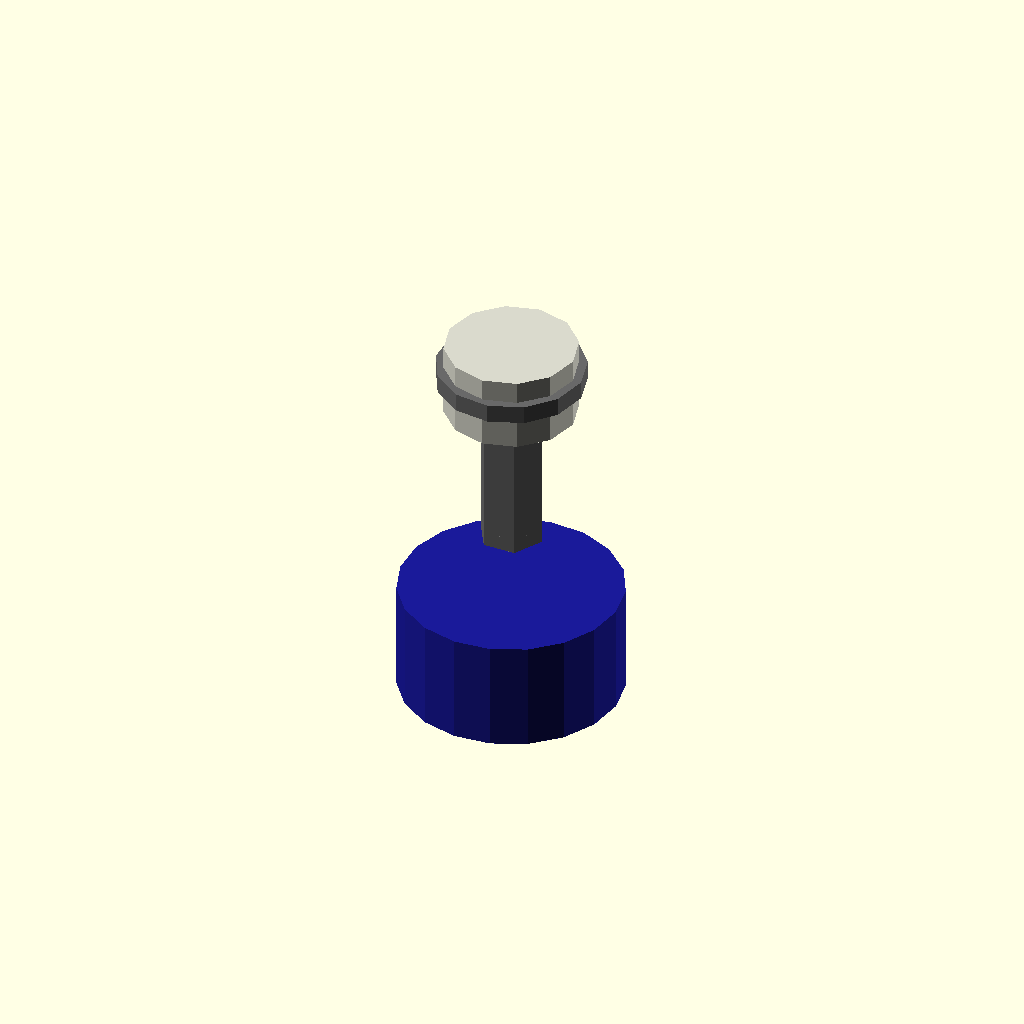
Cell 1: the model at its default parameters.
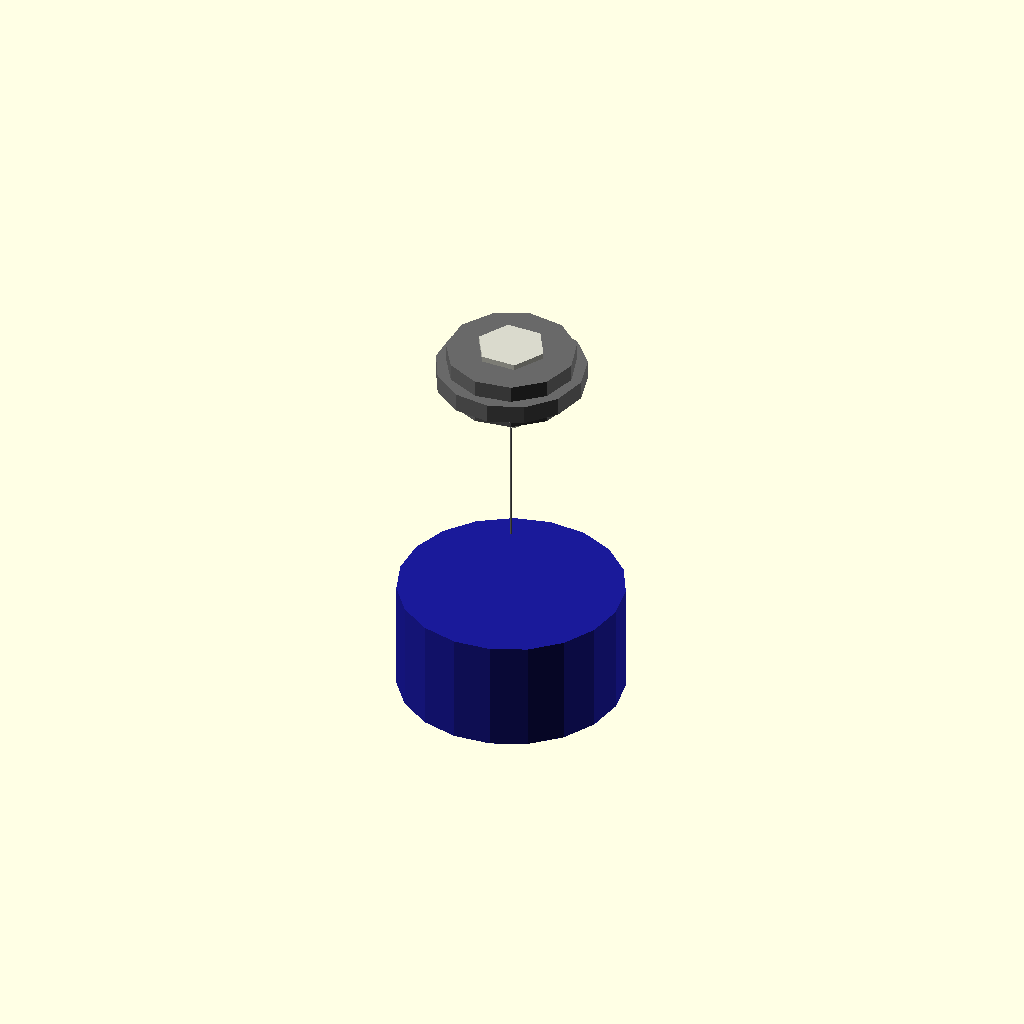
Cell 2 — shank_diameter_mm set to 0.1, the other parameters unchanged.
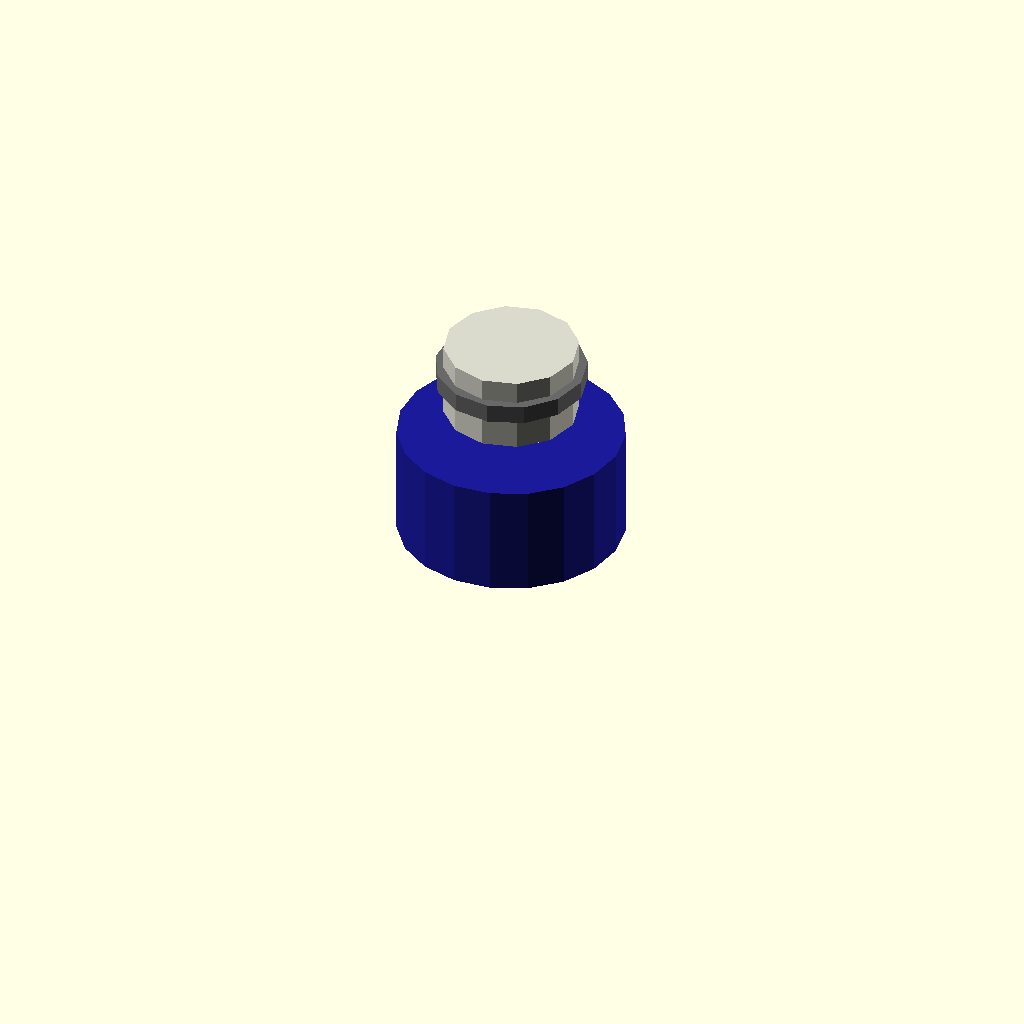
Cell 3: the same model with length_under_head_mm = 0.1.
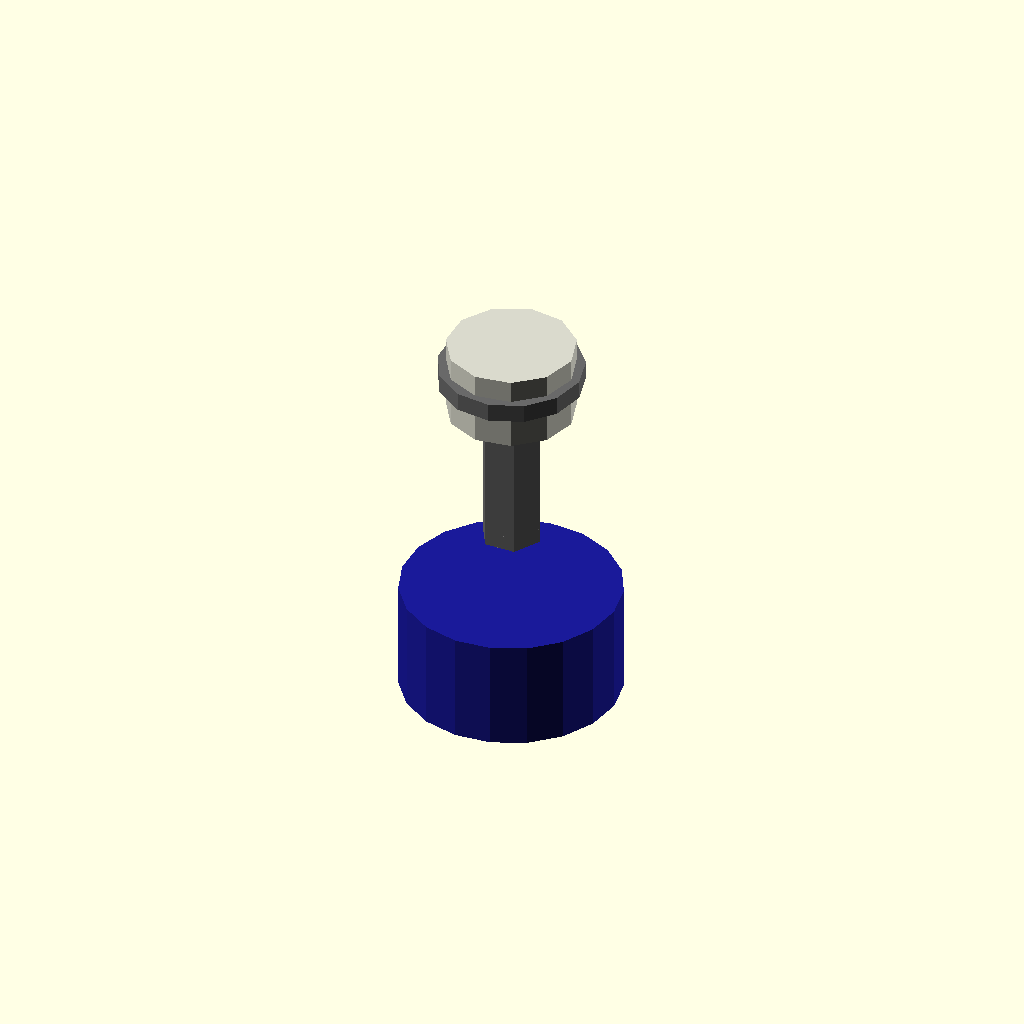
Cell 4 — tolerance_diameter_mm set to -0.2, the other parameters unchanged.
All cells are drawn from one camera (rotation 55°, 0°, 25°, orthographic, colour scheme Cornfield), so only the parameter changes between them.
OpenSCAD source file results/nopscadlib/ablations/no_recovery/scad/screw__No632_pan_screw.scad:
// Parameters
shank_diameter_mm = 3.5; //[1.75:7:0.1]
length_under_head_mm = 10; //[5:20:0.1]
head_diameter_mm = 6.9; //[3.45:13.8:0.1]
head_height_mm = 2.5; //[1.25:5:0.1]
tolerance_diameter_mm = 0; //[-0.2:0.2:0.01]
tolerance_length_mm = 0; //[-0.5:0.5:0.01]
overlap_mm = 0.8; //[0.2:2:0.1]
under_head_fillet_radius_mm = 0.6; //[0.2:1.5:0.1]
tip_chamfer_height_mm = 1.2; //[0.5:3:0.1]
spacer_height_mm = 4; //[2:12:0.1]
spacer_wall_mm = 1.8; //[0.8:3.6:0.1]
washer_thickness_mm = 1; //[0.5:2.5:0.1]
washer_outer_diameter_mm = 8; //[5:16:0.1]
buzzer_diameter_mm = 12; //[6:24:0.1]
buzzer_height_mm = 6; //[3:15:0.1]

// PCB Spacer - complete geometry
module pcb_spacer() {
  color([0.85, 0.85, 0.8]) {
    cylinder(r=((shank_diameter_mm + tolerance_diameter_mm)/2) + spacer_wall_mm, 
             h=spacer_height_mm, center=true);
  }
}

// Screw and Washer - complete geometry
module screw_and_washer() {
  color("DimGray") {
    // Screw Shank
    translate([0, 0, -(length_under_head_mm + tolerance_length_mm)/2])
      cylinder(r=(shank_diameter_mm + tolerance_diameter_mm)/2, 
               h=length_under_head_mm + tolerance_length_mm, center=true);
    
    // Pan Head
    translate([0, 0, (head_height_mm + tolerance_length_mm)/2 - overlap_mm])
      cylinder(r=(head_diameter_mm + tolerance_diameter_mm)/2, 
               h=head_height_mm + tolerance_length_mm, center=true);
    
    // Under Head Fillet
    translate([0, 0, -overlap_mm])
      rotate_extrude() 
        translate([((shank_diameter_mm + tolerance_diameter_mm)/2) + under_head_fillet_radius_mm, 0])
          circle(r=under_head_fillet_radius_mm);
    
    // Tip Chamfer
    translate([0, 0, -(length_under_head_mm + tolerance_length_mm) + tip_chamfer_height_mm/2 + overlap_mm])
      cylinder(r1=(shank_diameter_mm + tolerance_diameter_mm)/2, r2=0, 
               h=tip_chamfer_height_mm, center=true);
    
    // Washer
    translate([0, 0, -washer_thickness_mm/2 + overlap_mm])
      cylinder(r=(washer_outer_diameter_mm + tolerance_diameter_mm)/2, 
               h=washer_thickness_mm, center=true);
  }
}

// Buzzer - complete geometry
module buzzer() {
  color([0.1, 0.1, 0.6]) {
    translate([0, 0, -(length_under_head_mm + tolerance_length_mm) - spacer_height_mm - buzzer_height_mm/2 + overlap_mm])
      cylinder(r=(buzzer_diameter_mm + tolerance_diameter_mm)/2, 
               h=buzzer_height_mm, center=true);
  }
}

// Assembly
module assembly() {
  screw_and_washer();
  pcb_spacer();
  buzzer();
}

assembly();
Parameter table extracted from the source (name, type, default, range or options):
shank_diameter_mm: number, default 3.5, range 0.1 to 1.75, step 7
length_under_head_mm: number, default 10, range 0.1 to 5, step 20
head_diameter_mm: number, default 6.9, range 0.1 to 3.45, step 13.8
head_height_mm: number, default 2.5, range 0.1 to 1.25, step 5
tolerance_diameter_mm: number, default 0, range -0.2 to 0.01, step 0.2
tolerance_length_mm: number, default 0, range -0.5 to 0.01, step 0.5
overlap_mm: number, default 0.8, range 0.1 to 0.2, step 2
under_head_fillet_radius_mm: number, default 0.6, range 0.1 to 0.2, step 1.5
tip_chamfer_height_mm: number, default 1.2, range 0.1 to 0.5, step 3
spacer_height_mm: number, default 4, range 0.1 to 2, step 12
spacer_wall_mm: number, default 1.8, range 0.1 to 0.8, step 3.6
washer_thickness_mm: number, default 1, range 0.1 to 0.5, step 2.5
washer_outer_diameter_mm: number, default 8, range 0.1 to 5, step 16
buzzer_diameter_mm: number, default 12, range 0.1 to 6, step 24
buzzer_height_mm: number, default 6, range 0.1 to 3, step 15
